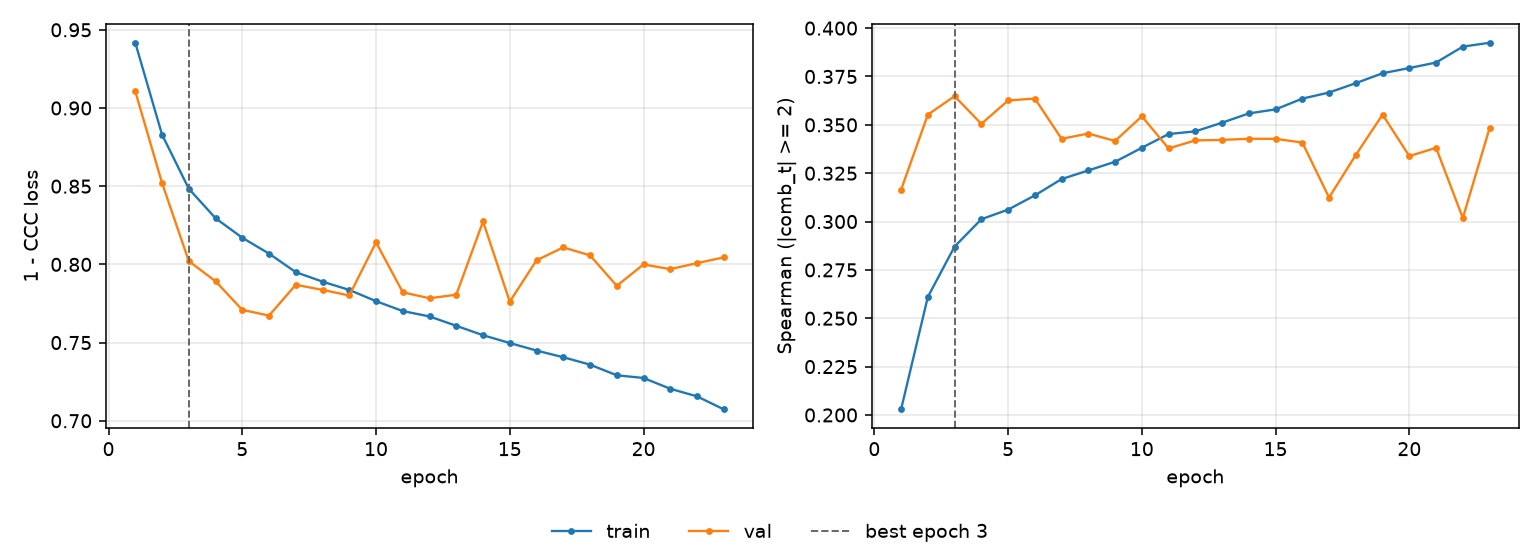

Data behind this chart, as committed beside it:
epoch, tr_loss, vl_loss, tr_sp, vl_sp, is_best
1, 0.9417, 0.9106, 0.2029, 0.3165, False
2, 0.883, 0.8521, 0.261, 0.3553, False
3, 0.8484, 0.8021, 0.2871, 0.3648, True
4, 0.8295, 0.7892, 0.3012, 0.3505, False
5, 0.817, 0.7709, 0.3062, 0.3626, False
6, 0.8069, 0.7673, 0.3135, 0.3636, False
7, 0.795, 0.787, 0.322, 0.3428, False
8, 0.7889, 0.7837, 0.3264, 0.3455, False
9, 0.7837, 0.7801, 0.3309, 0.3417, False
10, 0.7765, 0.8141, 0.3381, 0.3544, False
11, 0.7701, 0.7821, 0.3452, 0.3378, False
12, 0.7667, 0.7783, 0.3466, 0.342, False
13, 0.7607, 0.7806, 0.3511, 0.3422, False
14, 0.7547, 0.8274, 0.3559, 0.3428, False
15, 0.7497, 0.7762, 0.358, 0.3428, False
16, 0.7449, 0.8026, 0.3636, 0.3408, False
17, 0.7406, 0.8108, 0.3667, 0.3124, False
18, 0.7359, 0.8058, 0.3716, 0.3345, False
19, 0.7291, 0.7863, 0.3767, 0.3553, False
20, 0.7274, 0.8, 0.3794, 0.3338, False
21, 0.7205, 0.797, 0.3822, 0.3381, False
22, 0.7156, 0.8008, 0.3904, 0.3018, False
23, 0.7073, 0.8045, 0.3924, 0.3483, False
